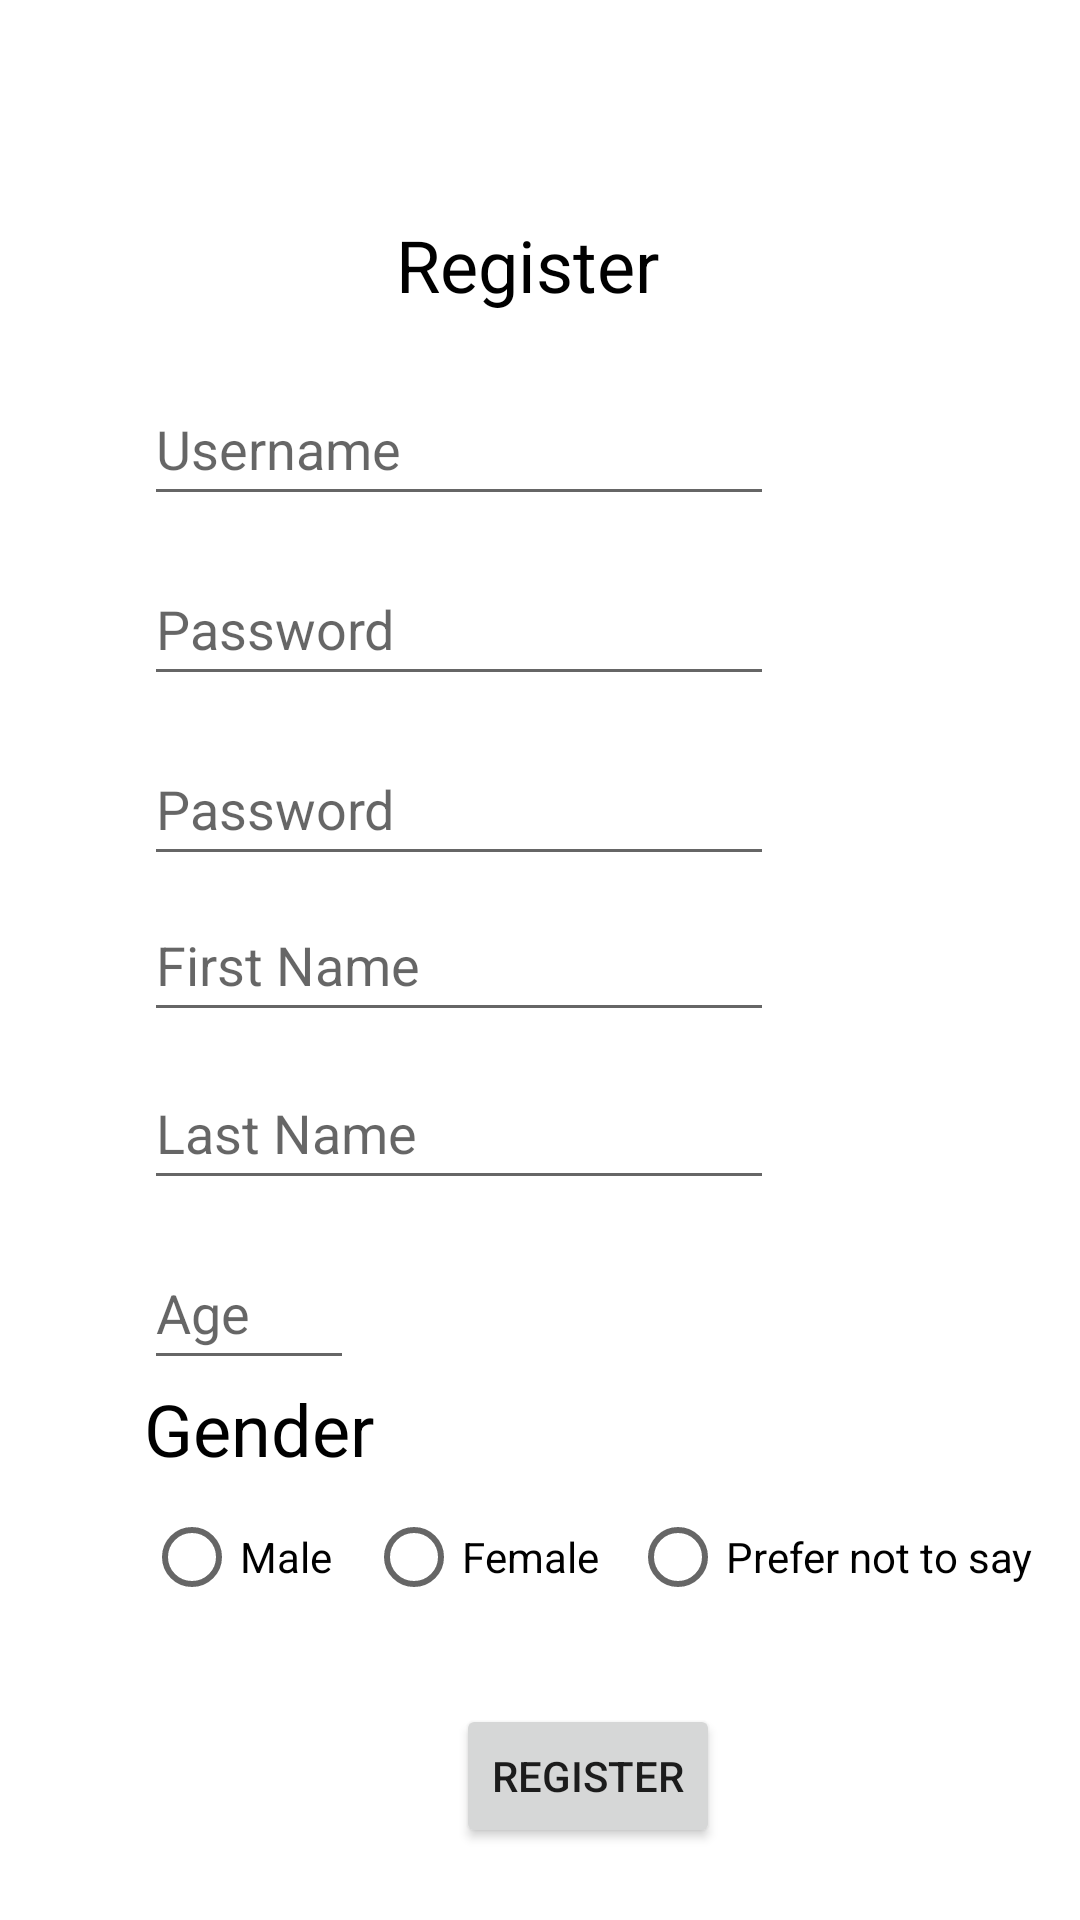

Android layout source for this screen:
<!-- AndroidManifest.xml: application theme Theme.ACTIVITY -->
<!-- res/layout/activity_register.xml -->
<?xml version="1.0" encoding="utf-8"?>
<androidx.constraintlayout.widget.ConstraintLayout xmlns:android="http://schemas.android.com/apk/res/android"
    xmlns:app="http://schemas.android.com/apk/res-auto"
    xmlns:tools="http://schemas.android.com/tools"
    android:layout_width="match_parent"
    android:layout_height="match_parent"
    tools:context=".RegisterActivity">

    <EditText
        android:id="@+id/password2"
        android:layout_width="wrap_content"
        android:layout_height="wrap_content"
        android:layout_marginStart="48dp"
        android:layout_marginTop="244dp"
        android:ems="10"
        android:hint="Password"
        android:inputType="textPassword"
        android:minHeight="48dp"
        app:layout_constraintStart_toStartOf="parent"
        app:layout_constraintTop_toTopOf="parent" />

    <EditText
        android:id="@+id/username"
        android:layout_width="wrap_content"
        android:layout_height="wrap_content"
        android:layout_marginStart="48dp"
        android:layout_marginTop="124dp"
        android:ems="10"
        android:hint="Username"
        android:inputType="textPersonName"
        android:minHeight="48dp"
        android:text=""
        app:layout_constraintStart_toStartOf="parent"
        app:layout_constraintTop_toTopOf="parent" />

    <EditText
        android:id="@+id/firstname"
        android:layout_width="wrap_content"
        android:layout_height="wrap_content"
        android:layout_marginStart="48dp"
        android:layout_marginTop="296dp"
        android:ems="10"
        android:hint="First Name"
        android:inputType="textPersonName"
        android:minHeight="48dp"
        android:text=""
        app:layout_constraintStart_toStartOf="parent"
        app:layout_constraintTop_toTopOf="parent" />

    <Button
        android:id="@+id/reg"
        android:layout_width="wrap_content"
        android:layout_height="wrap_content"
        android:layout_marginStart="152dp"
        android:layout_marginTop="568dp"
        android:text="REGISTER"
        app:layout_constraintStart_toStartOf="parent"
        app:layout_constraintTop_toTopOf="parent" />

    <EditText
        android:id="@+id/lastname"
        android:layout_width="wrap_content"
        android:layout_height="wrap_content"
        android:layout_marginStart="48dp"
        android:layout_marginTop="352dp"
        android:ems="10"
        android:hint="Last Name"
        android:inputType="textPersonName"
        android:minHeight="48dp"
        android:text=""
        app:layout_constraintStart_toStartOf="parent"
        app:layout_constraintTop_toTopOf="parent" />

    <TextView
        android:id="@+id/textView2"
        android:layout_width="wrap_content"
        android:layout_height="wrap_content"
        android:layout_marginStart="48dp"
        android:layout_marginTop="460dp"
        android:text="Gender"
        android:textColor="#000000"
        android:textSize="24sp"
        app:layout_constraintStart_toStartOf="parent"
        app:layout_constraintTop_toTopOf="parent" />

    <RadioGroup
        android:id="@+id/rdgrp"
        android:layout_width="wrap_content"
        android:layout_height="30dp"
        android:layout_marginStart="48dp"
        android:layout_marginTop="504dp"
        android:orientation="horizontal"
        app:layout_constraintStart_toStartOf="parent"
        app:layout_constraintTop_toTopOf="parent">

        <RadioButton
            android:id="@+id/radioButton6"
            android:layout_width="74dp"
            android:layout_height="match_parent"
            android:text="Male"
            tools:ignore="TouchTargetSizeCheck" />

        <RadioButton
            android:id="@+id/radioButton5"
            android:layout_width="88dp"
            android:layout_height="match_parent"
            android:text="Female"
            tools:ignore="TouchTargetSizeCheck" />

        <RadioButton
            android:id="@+id/radioButton7"
            android:layout_width="148dp"
            android:layout_height="match_parent"
            android:text="Prefer not to say"
            tools:ignore="TouchTargetSizeCheck" />

    </RadioGroup>

    <EditText
        android:id="@+id/age"
        android:layout_width="70dp"
        android:layout_height="48dp"
        android:layout_marginStart="48dp"
        android:layout_marginTop="412dp"
        android:ems="10"
        android:hint="Age"
        android:inputType="number"
        app:layout_constraintStart_toStartOf="parent"
        app:layout_constraintTop_toTopOf="parent" />

    <EditText
        android:id="@+id/password"
        android:layout_width="wrap_content"
        android:layout_height="wrap_content"
        android:layout_marginStart="48dp"
        android:layout_marginTop="184dp"
        android:ems="10"
        android:hint="Password"
        android:inputType="textPassword"
        android:minHeight="48dp"
        app:layout_constraintStart_toStartOf="parent"
        app:layout_constraintTop_toTopOf="parent" />

    <TextView
        android:id="@+id/textView3"
        android:layout_width="wrap_content"
        android:layout_height="wrap_content"
        android:layout_marginStart="132dp"
        android:layout_marginTop="72dp"
        android:text="Register"
        android:textColor="#000000"
        android:textSize="24sp"
        app:layout_constraintStart_toStartOf="parent"
        app:layout_constraintTop_toTopOf="parent" />

</androidx.constraintlayout.widget.ConstraintLayout>
<!-- resources referenced by this layout -->
<resources>
  <style name="Theme.ACTIVITY" parent="Theme.MaterialComponents.DayNight.DarkActionBar">
          
          <item name="colorPrimary">@color/purple_500</item>
          <item name="colorPrimaryVariant">@color/purple_700</item>
          <item name="colorOnPrimary">@color/white</item>
          
          <item name="colorSecondary">@color/teal_200</item>
          <item name="colorSecondaryVariant">@color/teal_700</item>
          <item name="colorOnSecondary">@color/black</item>
          
          <item name="android:statusBarColor" tools:targetApi="l">?attr/colorPrimaryVariant</item>
          
      </style>
  <!-- not gathered from this repository: default colours our renderer supplied (Android Studio template values) -->
  <color name="purple_500">#FF6200EE</color>
  <color name="purple_700">#FF3700B3</color>
  <color name="teal_200">#FF03DAC5</color>
  <color name="teal_700">#FF018786</color>
  <color name="black">#FF000000</color>
  <color name="white">#FFFFFFFF</color>
</resources>
